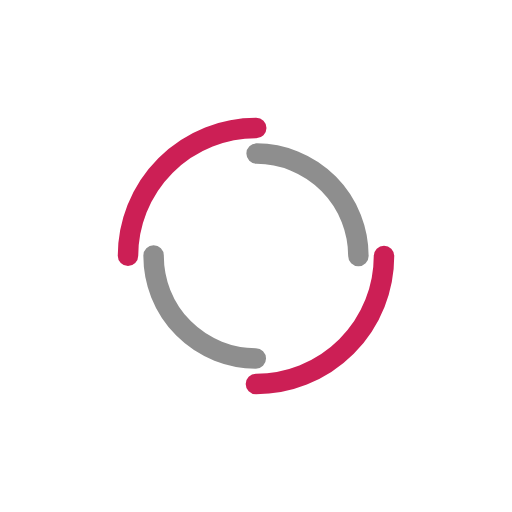
t = 0.00 s
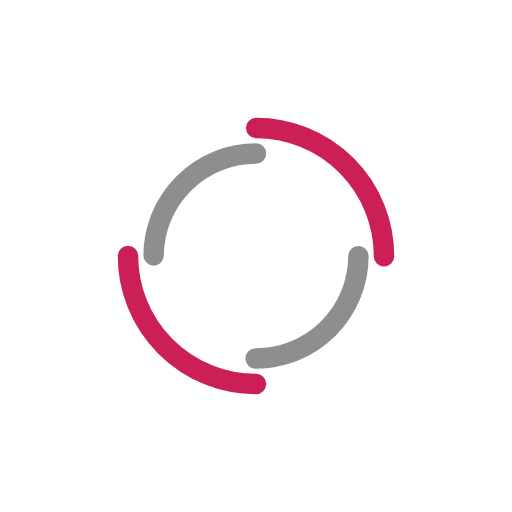
t = 0.46 s
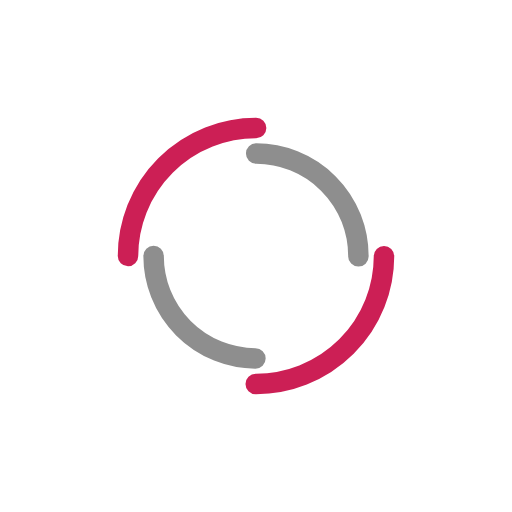
t = 0.93 s
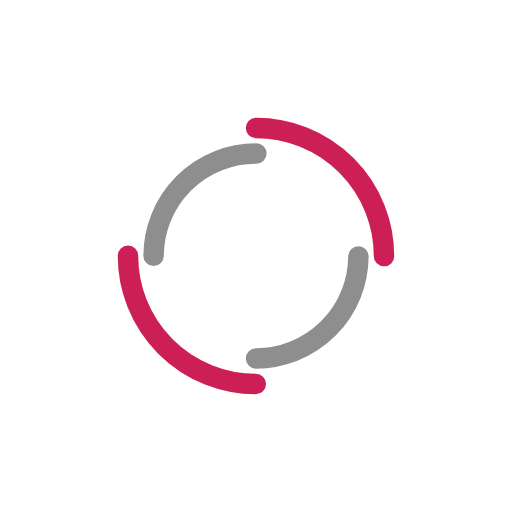
t = 1.39 s

The animated SVG that drew these frames (rendered in a browser with its animation timeline set to each time). Animation: 2 SMIL elements (animateTransform=2); one cycle of 1.85 s, repeats indefinitely.

<?xml version="1.0" encoding="utf-8"?>
<svg xmlns="http://www.w3.org/2000/svg" xmlns:xlink="http://www.w3.org/1999/xlink" style="margin: auto; background: rgb(255, 255, 255); display: block; shape-rendering: auto;" width="237px" height="237px" viewBox="0 0 100 100" preserveAspectRatio="xMidYMid">
<circle cx="50" cy="50" r="25" stroke-width="4" stroke="#cc1f55" stroke-dasharray="39.269908169872416 39.269908169872416" fill="none" stroke-linecap="round">
  <animateTransform attributeName="transform" type="rotate" dur="1.8518518518518516s" repeatCount="indefinite" keyTimes="0;1" values="0 50 50;360 50 50"></animateTransform>
</circle>
<circle cx="50" cy="50" r="20" stroke-width="4" stroke="#8e8e8e" stroke-dasharray="31.41592653589793 31.41592653589793" stroke-dashoffset="31.41592653589793" fill="none" stroke-linecap="round">
  <animateTransform attributeName="transform" type="rotate" dur="1.8518518518518516s" repeatCount="indefinite" keyTimes="0;1" values="0 50 50;-360 50 50"></animateTransform>
</circle>
<!-- [ldio] generated by https://loading.io/ --></svg>